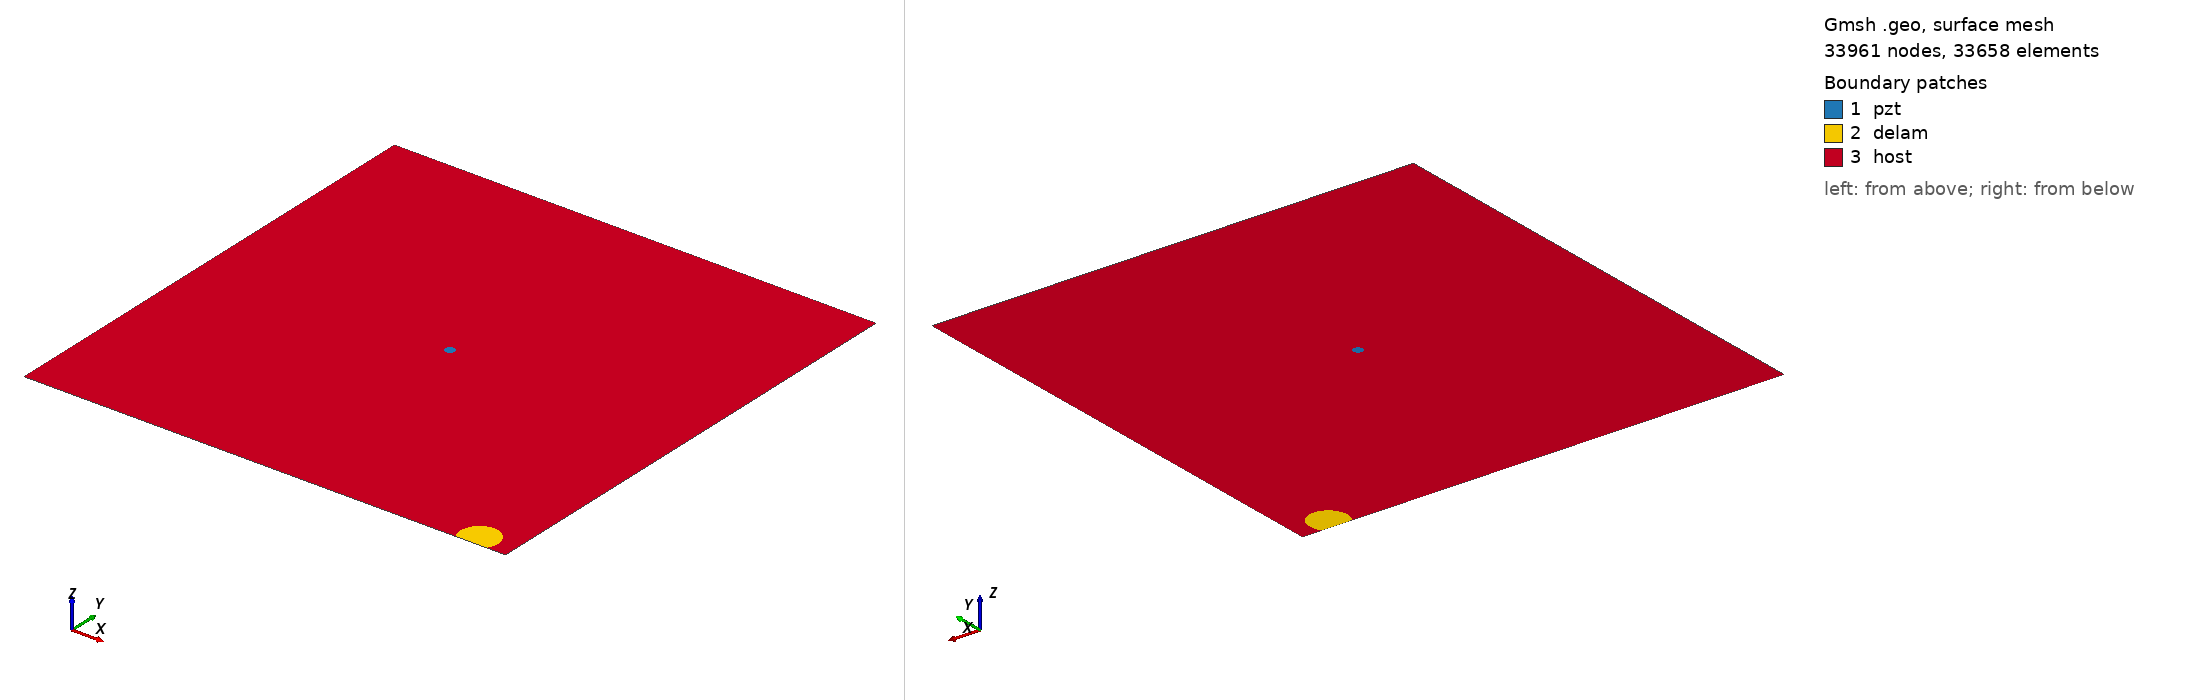

Gmsh geometry script, surface-meshed: 33961 nodes, 33658 surface elements. Boundary patches (legend numbers): 1 pzt, 2 delam, 3 host. Left view from above one corner, right view from below the opposite corner. Legend entries are the model's physical surfaces. The drawing asked Gmsh for element sizes between 1% and 20% of the model's largest extent; the script's own settings can give other sizes.

=== m1_rand_single_delam_158.geo (drawn) ===
SetFactory("OpenCASCADE");
L=0.500000; 
W=0.500000; 
a=0.019668; 
b=0.019161; 
x=0.464313; 
y=0.010879; 
alpha=0.349153 *Pi; 
r=0.005000; 
xpzt=0.250000; 
ypzt=0.250000; 
//+
Point(1) = {0, 0, 0, 1.0};
//+
Point(2) = {L, 0, 0, 1.0};
//+
Point(3) = {L, W, 0, 1.0};
//+
Point(4) = {0, W, 0, 1.0};
//+
Line(1) = {1, 2};
//+
Line(2) = {2, 3};
//+
Line(3) = {3, 4};
//+
Line(4) = {4, 1};
//+
Circle(5) = {xpzt, ypzt, -0, r, 0, 2*Pi};
//+
Ellipse(6) = {x, y, -0, a, b, 0, 2*Pi};
//+
Rotate {{0, 0, 1}, {x, y, 0}, alpha} {
  Curve{6}; 
}
//+
BooleanDifference{ Curve{6}; Delete; }{ Curve{1}; }
//+
Delete {
  Curve{7}; 
}
//+
Delete {
  Curve{1}; 
}
//+
Line(9) = {7, 8};
//+
Line(10) = {1, 7};
//+
Line(11) = {8, 2};
//+
Curve Loop(1) = {5};
//+
Plane Surface(1) = {1};
//+
Curve Loop(2) = {9, 8, 6};
//+
Plane Surface(2) = {2};
//+
Curve Loop(3) = {10, -6, -8, 11, 2, 3, 4};
//+
Curve Loop(4) = {5};
//+
Plane Surface(3) = {3, 4};
//+
Point(9) = {xpzt, ypzt, 0, 1.0};
//+
Point{9} In Surface {1};// mesh node at centre of pzt
//+
Physical Surface("pzt") = {1};
//+
Physical Surface("delam") = {2};
//+
Physical Surface("host") = {3};

Mesh.Algorithm = 6; // Frontal
Mesh.CharacteristicLengthFactor = 0.068000;
Mesh.CharacteristicLengthMin = 0.001000;
Mesh.CharacteristicLengthMax = 0.200000;
Mesh.RecombineAll = 1; // Apply recombination algorithm
Mesh.SubdivisionAlgorithm = 1; // 1: all quadrangles
Mesh.Smoothing = 1;
